Dataset: processed (GitHub, Utkarsh-Pr/MedGuard). Classes: Acemiz, Allegra, alprax 0 25, Amalong, Atarax, Becozinc, Bifilac, Canitiz, Cetzine, Ciplar 10, Cofsils, Cranmed, Cyclopam, D-Rise, D-Well, D3 More 2K, Dolo 650, Eldoper, Emeset, Etoshine 90, Etoshine MR, Folvite, Gelusil, Gestorab, glimi save M 0 5, Gluxit 10, M-Strong, Meftal 250 DT, melecobalamine, Menoease, Metronidazole, Montair, Muvera, Mysopas, Pacimol 650, Pan 20, Pan-D, Paracip 650, Redotil, Shelcal 500, Sibelium 10mg, Sompraz, Strepsils, Tayo 60K, Tendonease, Udapa-Trio, Unienzyme, Velgut, Vitamin E, Vomikind, Zincovit, Zofer.

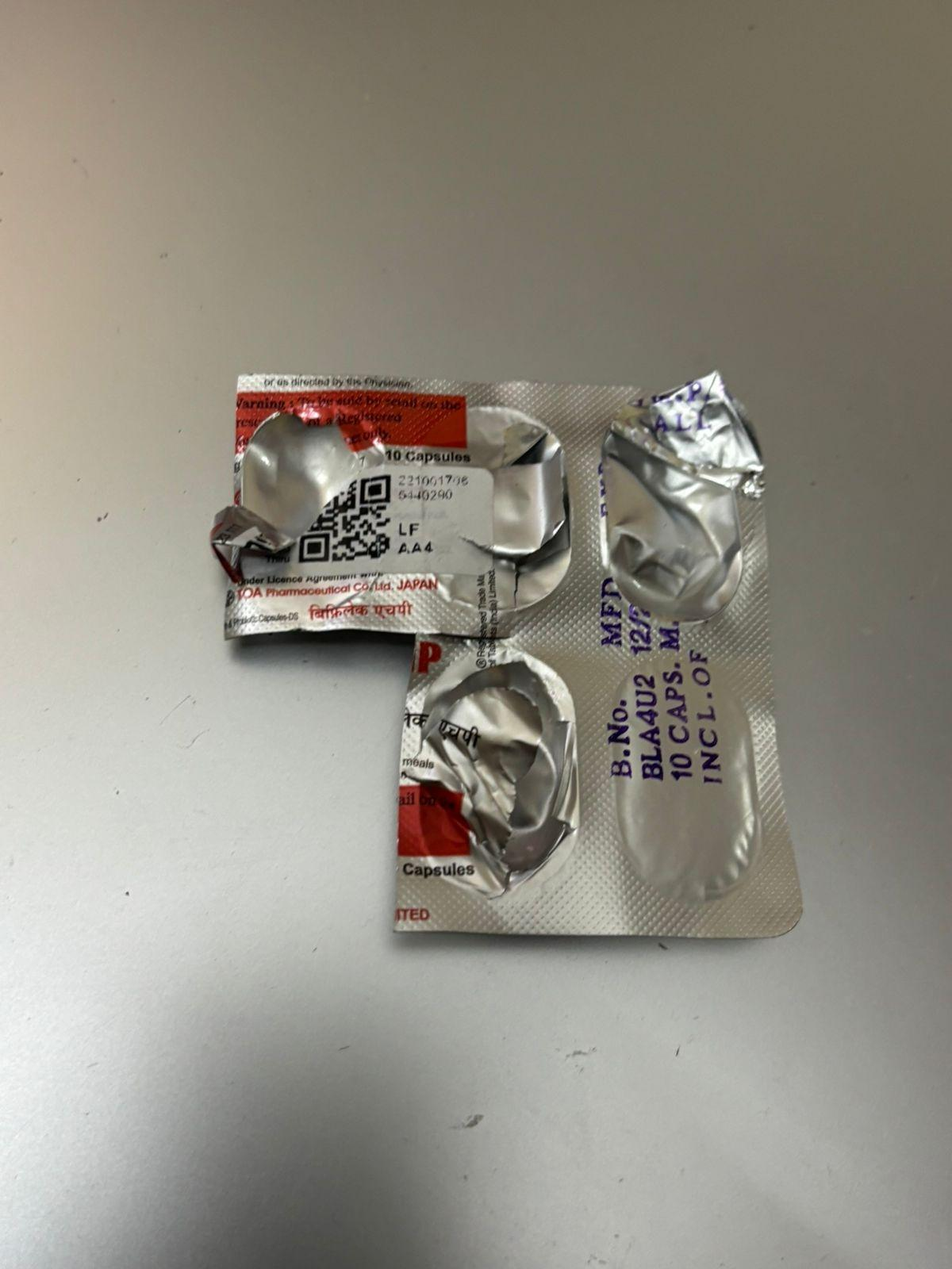
Label: Bifilac

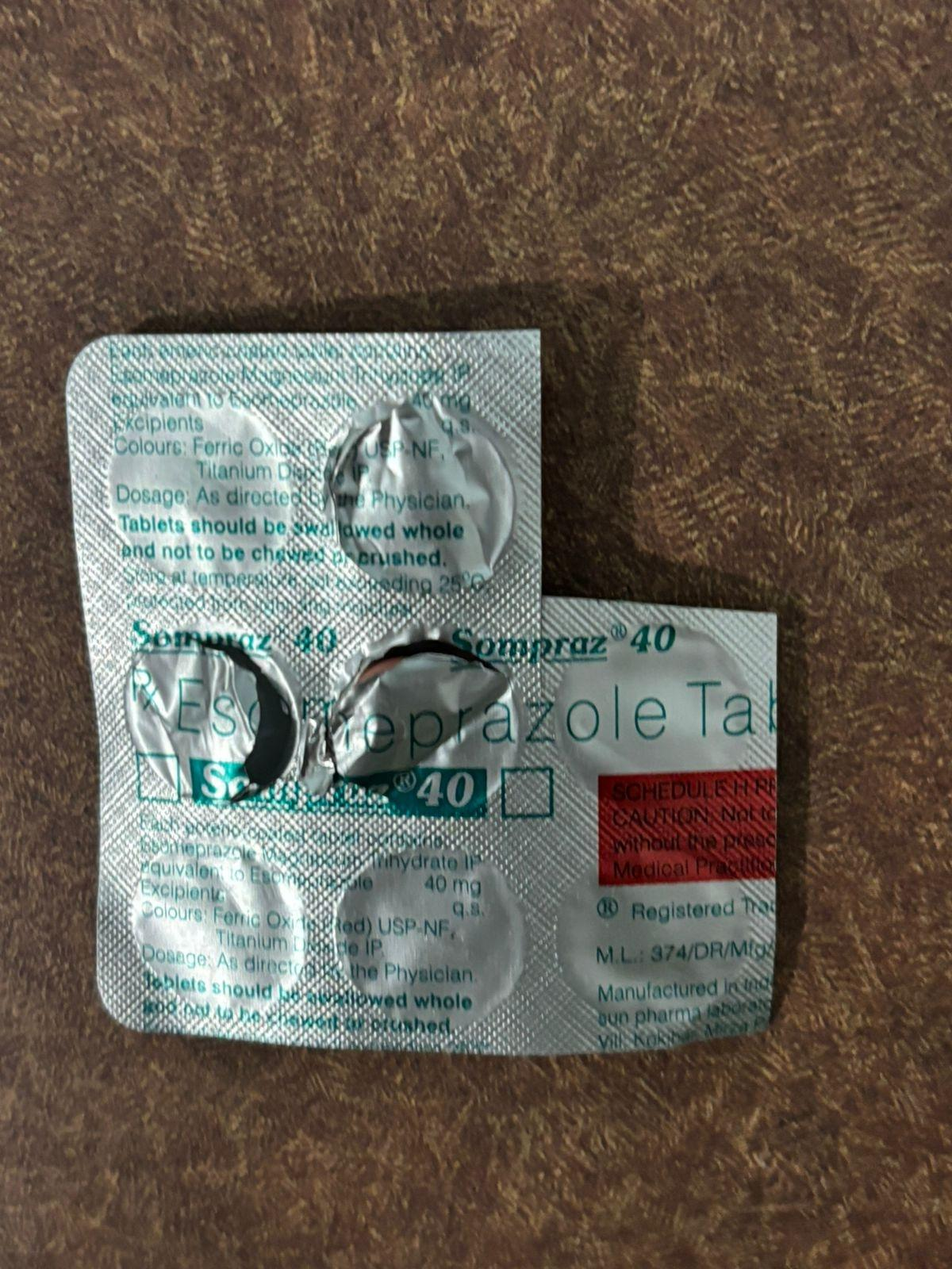
Label: Sompraz

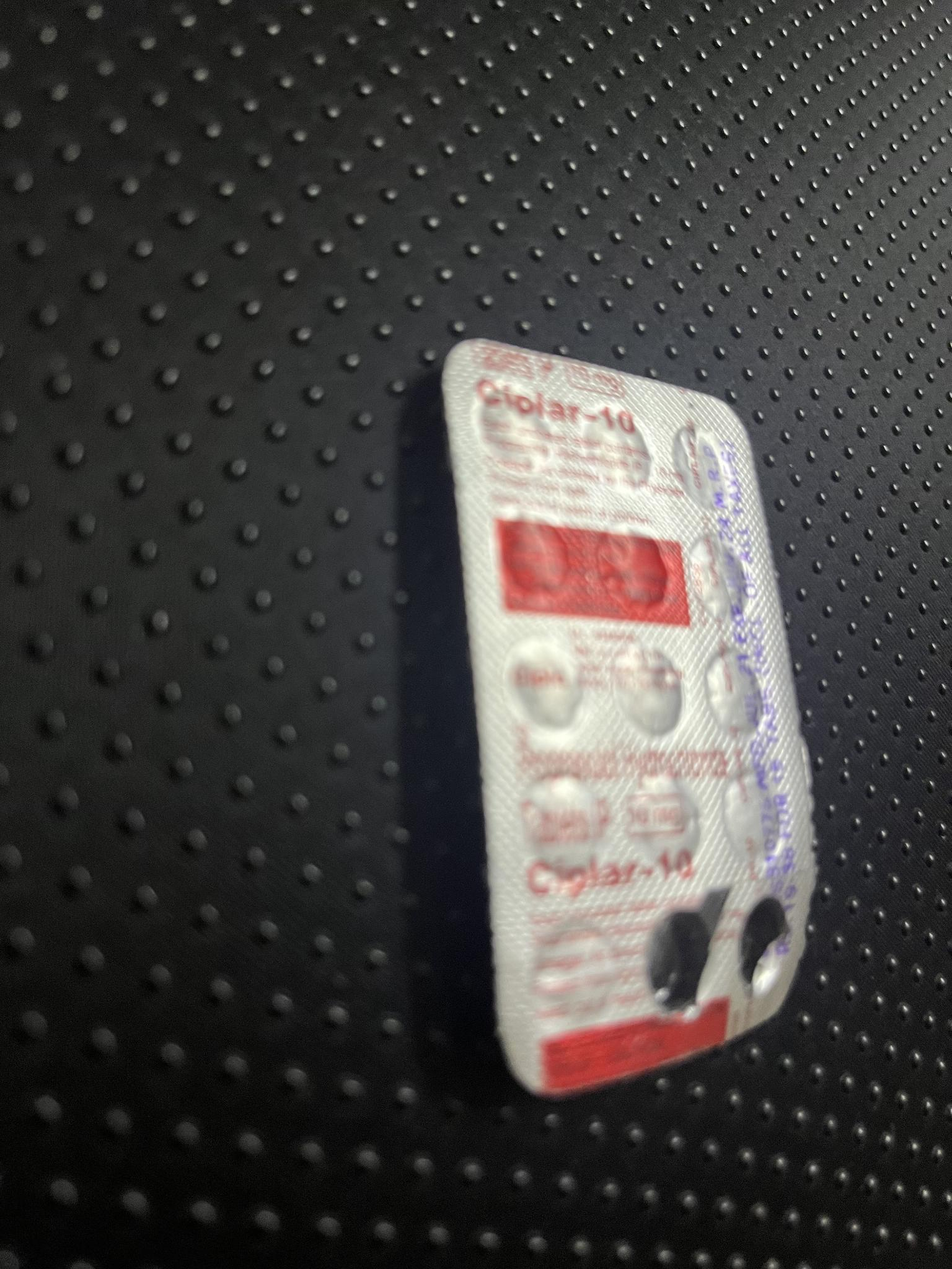
Label: Ciplar 10

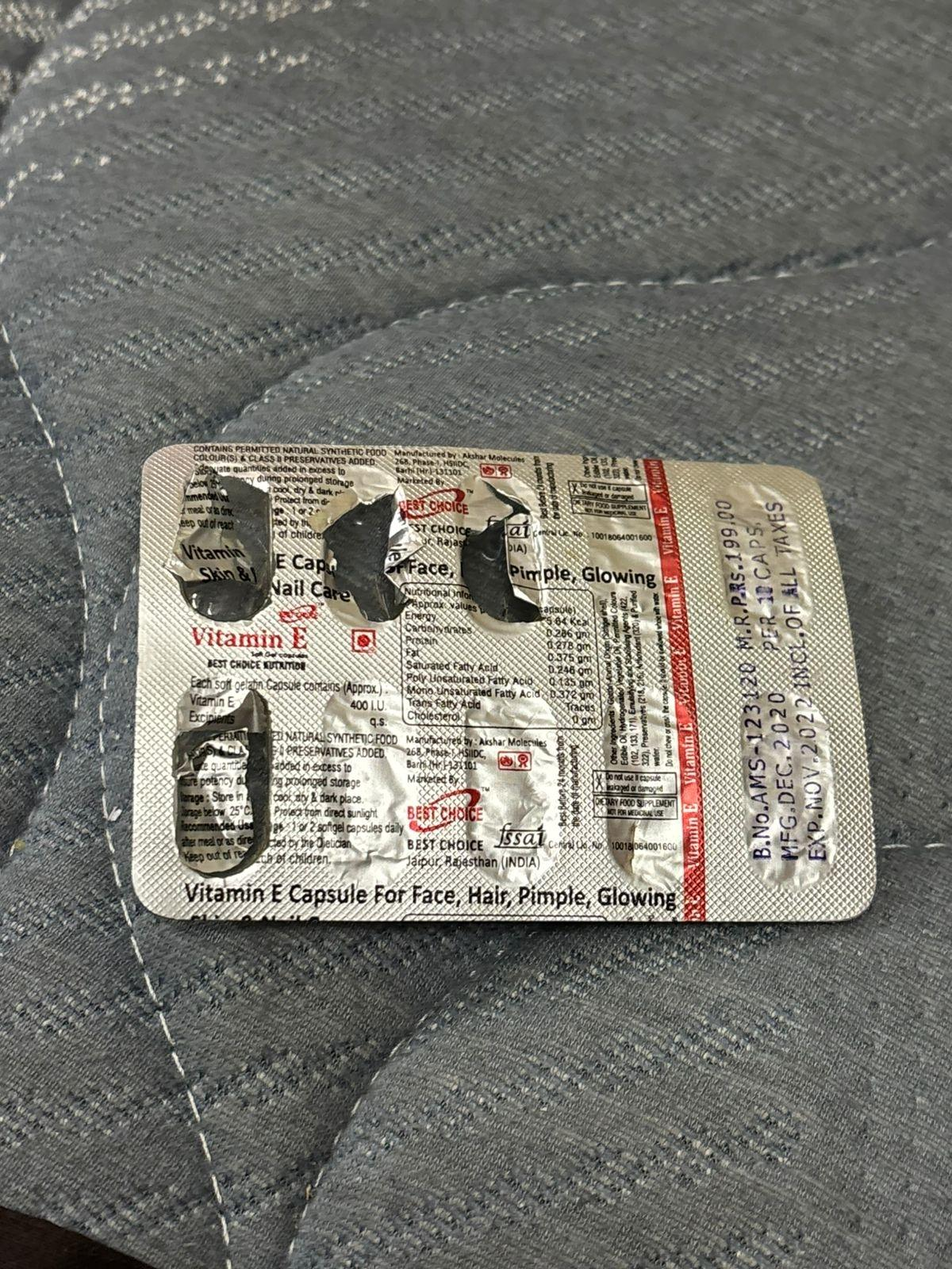
Label: Vitamin E

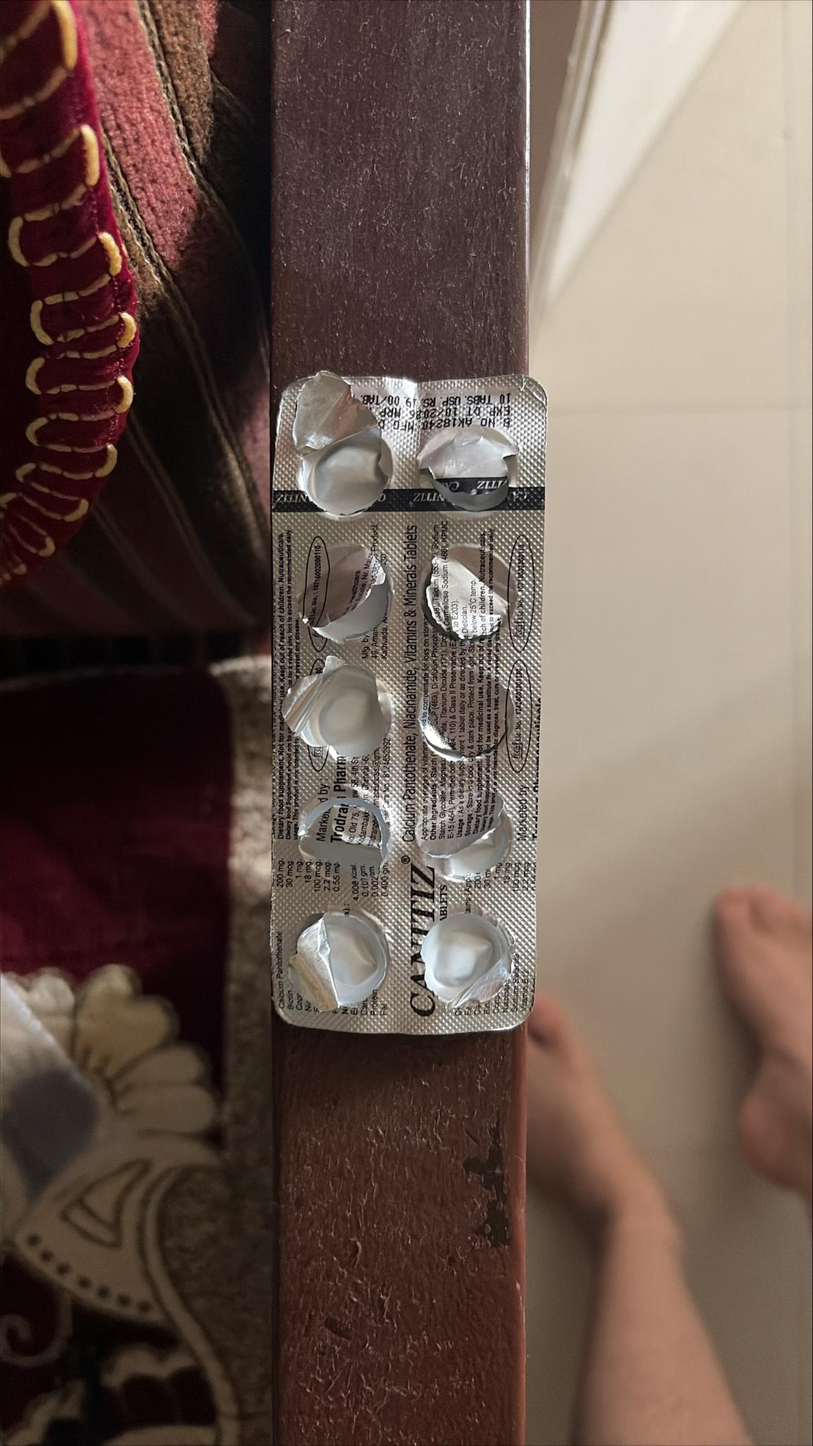
Label: Canitiz

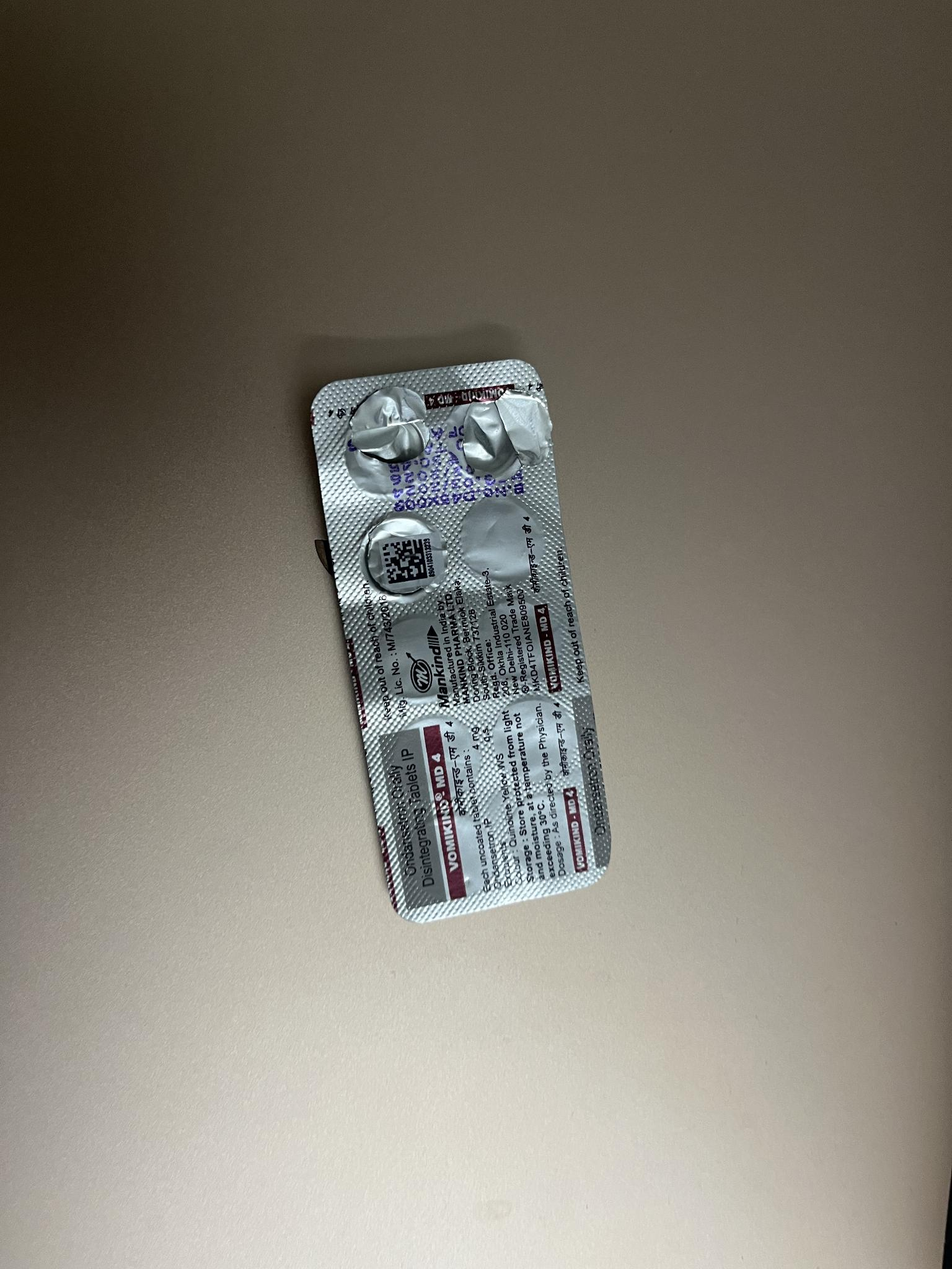
Label: Vomikind
